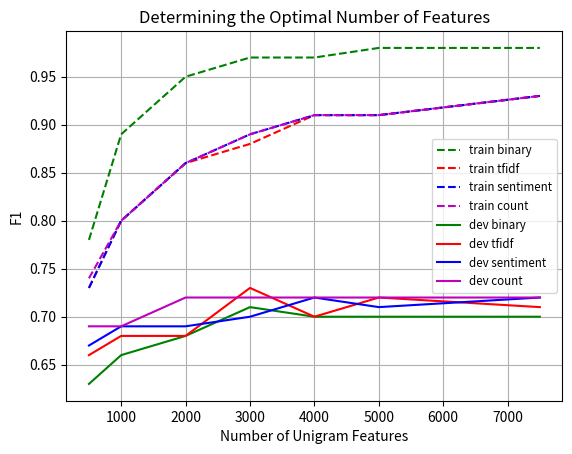

This chart was generated by the following Python code:
import matplotlib.pyplot as plt
from matplotlib.font_manager import FontProperties

x = [500, 1000, 2000, 3000, 4000, 5000, 7500]

train_binary = [0.78, 0.89, 0.95, 0.97, 0.97, 0.98, 0.98]
train_tfidf = [0.73, 0.80, 0.86, 0.88, 0.91, 0.91, 0.93]
train_sentiment = [0.73, 0.80, 0.86, 0.89, 0.91, 0.91, 0.93]
train_count = [0.74, 0.80, 0.86, 0.89, 0.91, 0.91, 0.93]

dev_binary = [0.63, 0.66, 0.68, 0.71, 0.70, 0.70, 0.70]
dev_tfidf = [0.66, 0.68, 0.68, 0.73, 0.70, 0.72, 0.71]
dev_sentiment = [0.67, 0.69, 0.69, 0.70, 0.72, 0.71, 0.72]
dev_count = [0.69, 0.69, 0.72, 0.72, 0.72, 0.72, 0.72]

fig = plt.figure(1)
ax = fig.add_subplot(111)

ax.plot(x, train_binary, color='g', linestyle='--', label='train binary')
ax.plot(x, train_tfidf, color='r', linestyle='--', label='train tfidf')
ax.plot(x, train_sentiment, color='b', linestyle='--', label='train sentiment')
ax.plot(x, train_count, color='m', linestyle='--', label='train count')

ax.plot(x, dev_binary, color='g', linestyle='-', label='dev binary')
ax.plot(x, dev_tfidf, color='r', linestyle='-', label='dev tfidf')
ax.plot(x, dev_sentiment, color='b', linestyle='-', label='dev sentiment')
ax.plot(x, dev_count, color='m', linestyle='-', label='dev count')

fontP = FontProperties()
fontP.set_size('small')
#, bbox_to_anchor=(0.7,-0.1
lgd = ax.legend(prop=fontP, loc=5)
plt.title('Determining the Optimal Number of Features')
plt.xlabel('Number of Unigram Features')
plt.ylabel('F1')
ax.grid('on')
fig.savefig('text_feature_tuning', bbox_extra_artists=(lgd,), bbox_inches='tight')
